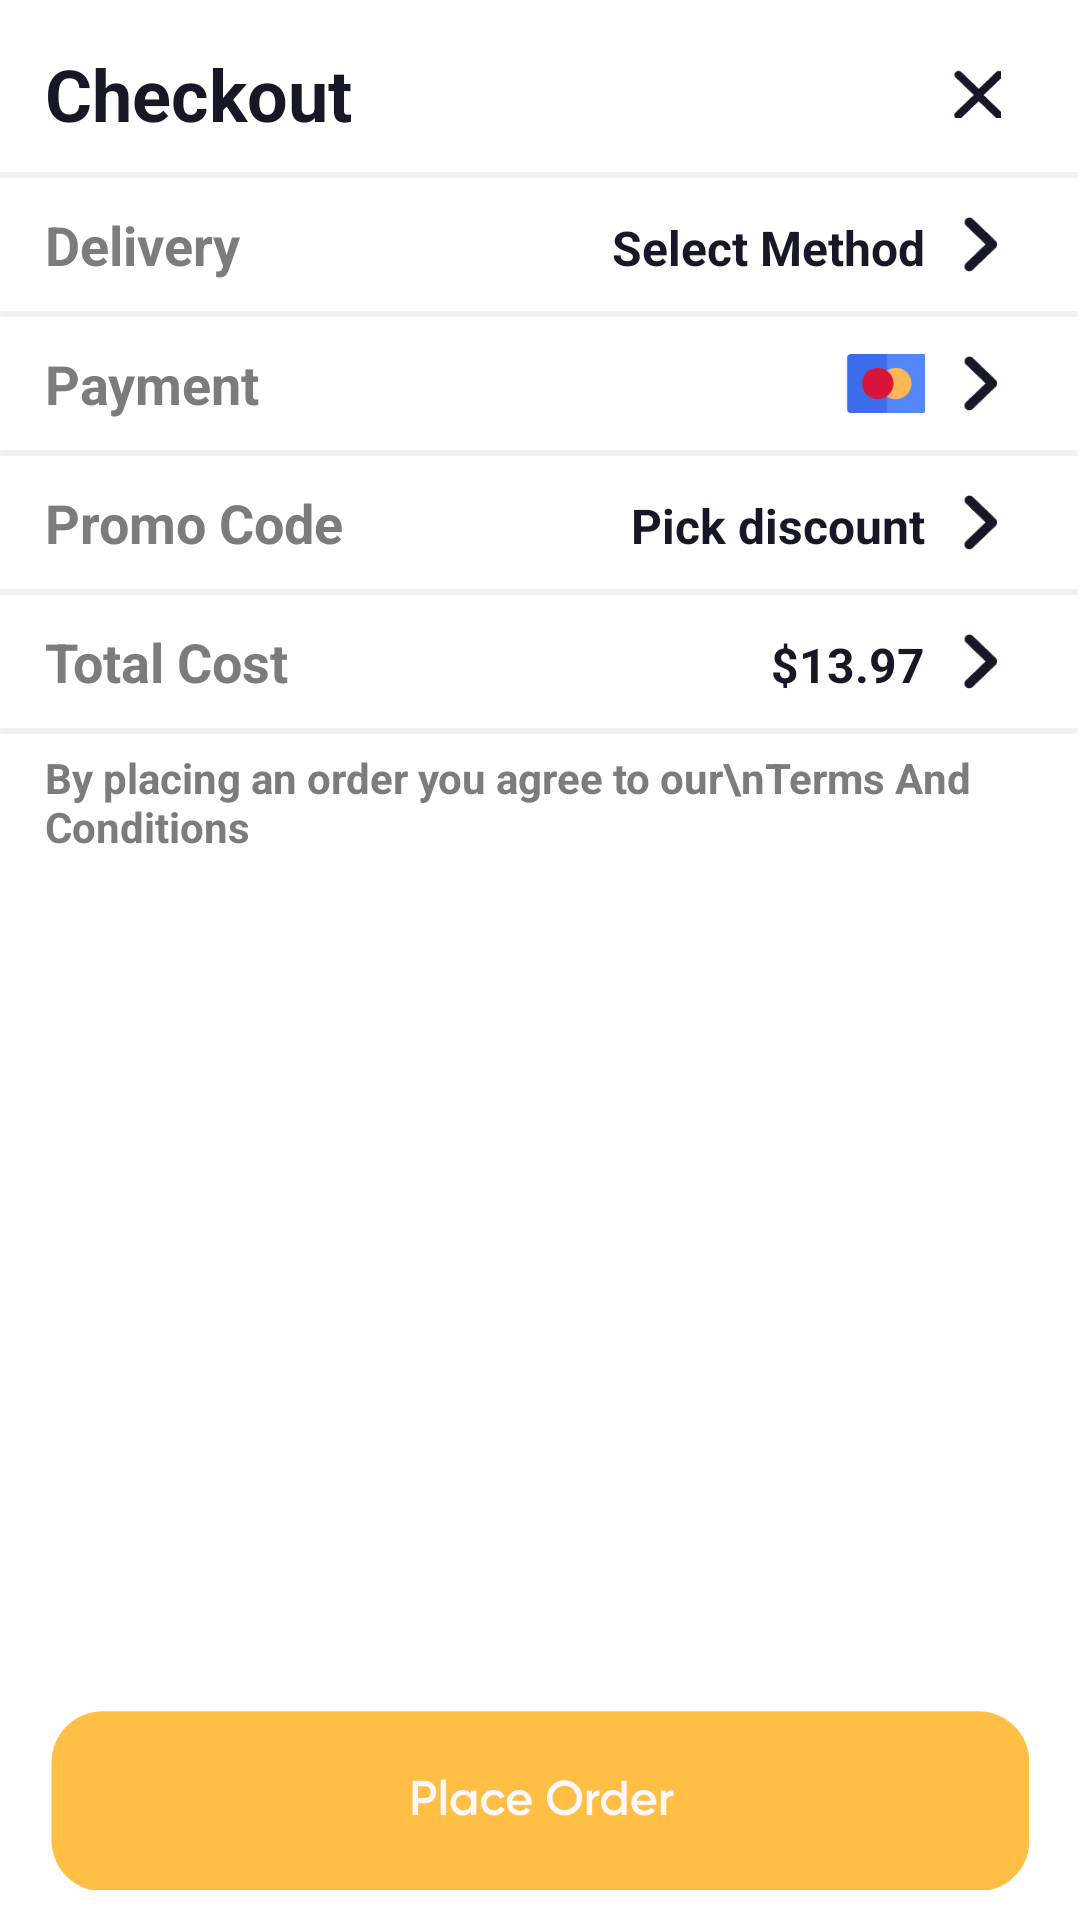

Write the Android layout XML for this screen, with the resource values it uses.
<!-- AndroidManifest.xml: application theme Theme.Nectar -->
<!-- res/layout/checkout.xml -->
<?xml version="1.0" encoding="utf-8"?>
<LinearLayout xmlns:android="http://schemas.android.com/apk/res/android"
    android:layout_width="match_parent"
    android:layout_height="wrap_content"
    xmlns:app="http://schemas.android.com/apk/res-auto"
    android:background="@drawable/check_out"
    android:orientation="vertical">

    <LinearLayout
        android:layout_marginTop="15dp"
        android:layout_width="match_parent"
        android:layout_height="wrap_content"
        android:orientation="horizontal"
        android:layout_marginLeft="15dp">

        <TextView
            android:layout_weight="1"
            android:layout_width="match_parent"
            android:layout_height="wrap_content"
            android:text="Checkout"
            android:textSize="24dp"
            android:textColor="#181725"
            android:textStyle="bold" />

        <ImageView
            android:id="@+id/close"
            android:layout_weight="4"
            android:layout_width="match_parent"
            android:layout_height="match_parent"
            android:src="@drawable/close_icon"
            android:padding="8dp"/>

    </LinearLayout>

    <ImageView
        android:layout_marginTop="10dp"
        android:layout_width="match_parent"
        android:layout_height="wrap_content"
        android:src="@drawable/vector"/>

    <LinearLayout
        android:layout_marginTop="10dp"
        android:layout_width="match_parent"
        android:layout_height="wrap_content"
        android:layout_marginLeft="15dp"
        android:layout_marginRight="15dp">

        <TextView
            android:layout_width="match_parent"
            android:layout_height="wrap_content"
            android:layout_weight="5"
            android:text="Delivery"
            android:textColor="#7C7C7C"
            android:textSize="18dp"
            android:textStyle="bold"/>

        <TextView
            android:layout_marginLeft="10dp"
            android:layout_width="match_parent"
            android:layout_height="wrap_content"
            android:layout_weight="5"
            android:text="Select Method"
            android:textColor="#181725"
            android:textSize="16dp"
            android:gravity="right"
            android:textStyle="bold"/>

        <ImageView
            android:layout_width="match_parent"
            android:layout_height="match_parent"
            android:layout_weight="8"
            android:padding="3dp"
            android:src="@drawable/vector1" />

    </LinearLayout>

    <ImageView
        android:layout_marginTop="10dp"
        android:layout_width="match_parent"
        android:layout_height="wrap_content"
        android:src="@drawable/vector"/>

    <LinearLayout
        android:layout_marginTop="10dp"
        android:layout_width="match_parent"
        android:layout_height="wrap_content"
        android:layout_marginLeft="15dp"
        android:layout_marginRight="15dp">

        <TextView
            android:layout_width="match_parent"
            android:layout_height="wrap_content"
            android:layout_weight="2"
            android:text="Payment"
            android:textColor="#7C7C7C"
            android:textSize="18dp"
            android:textStyle="bold"/>

        <ImageView
            android:layout_marginLeft="10dp"
            android:layout_width="match_parent"
            android:layout_height="match_parent"
            android:layout_weight="8"
            android:layout_gravity="right"
            android:src="@drawable/card_icon_checkout"/>

        <ImageView
            android:layout_width="match_parent"
            android:layout_height="match_parent"
            android:layout_weight="8"
            android:padding="3dp"
            android:src="@drawable/vector1"/>

    </LinearLayout>

    <ImageView
        android:layout_marginTop="10dp"
        android:layout_width="match_parent"
        android:layout_height="wrap_content"
        android:src="@drawable/vector"/>

    <LinearLayout
        android:layout_marginTop="10dp"
        android:layout_width="match_parent"
        android:layout_height="wrap_content"
        android:layout_marginLeft="15dp"
        android:layout_marginRight="15dp">

        <TextView
            android:layout_width="match_parent"
            android:layout_height="wrap_content"
            android:layout_weight="5"
            android:text="Promo Code"
            android:textColor="#7C7C7C"
            android:textSize="18dp"
            android:textStyle="bold"/>

        <TextView
            android:layout_marginLeft="10dp"
            android:layout_width="match_parent"
            android:layout_height="wrap_content"
            android:layout_weight="5"
            android:text="Pick discount"
            android:textColor="#181725"
            android:textSize="16dp"
            android:gravity="right"
            android:textStyle="bold"/>

        <ImageView
            android:layout_width="match_parent"
            android:layout_height="match_parent"
            android:layout_weight="8"
            android:padding="3dp"
            android:src="@drawable/vector1" />

    </LinearLayout>

    <ImageView
        android:layout_marginTop="10dp"
        android:layout_width="match_parent"
        android:layout_height="wrap_content"
        android:src="@drawable/vector"/>

    <LinearLayout
        android:layout_marginTop="10dp"
        android:layout_width="match_parent"
        android:layout_height="wrap_content"
        android:layout_marginLeft="15dp"
        android:layout_marginRight="15dp">

        <TextView
            android:layout_width="match_parent"
            android:layout_height="wrap_content"
            android:layout_weight="5"
            android:text="Total Cost"
            android:textColor="#7C7C7C"
            android:textSize="18dp"
            android:textStyle="bold"/>

        <TextView
            android:id="@+id/total"
            android:layout_marginLeft="10dp"
            android:layout_width="match_parent"
            android:layout_height="wrap_content"
            android:layout_weight="5"
            android:text="$13.97"
            android:textColor="#181725"
            android:textSize="16dp"
            android:gravity="right"
            android:textStyle="bold"/>

        <ImageView
            android:layout_width="match_parent"
            android:layout_height="match_parent"
            android:layout_weight="8"
            android:padding="3dp"
            android:src="@drawable/vector1" />

    </LinearLayout>

    <ImageView
        android:layout_marginTop="10dp"
        android:layout_width="match_parent"
        android:layout_height="wrap_content"
        android:src="@drawable/vector"/>

    <TextView
        android:layout_width="match_parent"
        android:layout_height="wrap_content"
        android:text="By placing an order you agree to our\nTerms And Conditions"
        android:textSize="14dp"
        android:textStyle="bold"
        android:textColor="#7C7C7C"
        android:layout_marginLeft="15dp"
        android:layout_marginRight="15dp"
        android:layout_marginTop="5dp"
        android:layout_marginBottom="15dp"/>

    <RelativeLayout
        android:layout_width="fill_parent"
        android:layout_height="fill_parent"
        android:gravity="bottom">

        <ImageView
            android:id="@+id/placeOrder"
            android:layout_width="match_parent"
            android:layout_height="60dp"
            android:src="@drawable/place_order"
            android:layout_marginBottom="10dp"/>

    </RelativeLayout>

</LinearLayout>
<!-- resources referenced by this layout -->
<resources>
  <!-- drawable card_icon_checkout: png bitmap (drawable, 1309 bytes) -->
  <!-- drawable close_icon: png bitmap (drawable, 1343 bytes) -->
  <!-- drawable place_order: png bitmap (drawable, 9539 bytes) -->
  <!-- drawable vector: png bitmap (drawable-v24, 148 bytes) -->
  <!-- drawable vector1: png bitmap (drawable-v24, 985 bytes) -->
  <style name="Theme.Nectar" parent="Theme.MaterialComponents.DayNight.DarkActionBar">
          
          <item name="colorPrimary">@color/purple_500</item>
          <item name="colorPrimaryVariant">@color/purple_700</item>
          <item name="colorOnPrimary">@color/white</item>
          
          <item name="colorSecondary">@color/teal_200</item>
          <item name="colorSecondaryVariant">@color/teal_700</item>
          <item name="colorOnSecondary">@color/black</item>
          
          <item name="android:statusBarColor">?attr/colorPrimaryVariant</item>
          
      </style>
  <color name="purple_500">#FF6200EE</color>
  <color name="purple_700">#FF3700B3</color>
  <color name="white">#FFFFFFFF</color>
  <color name="teal_200">#FF03DAC5</color>
  <color name="teal_700">#FF018786</color>
  <color name="black">#FF000000</color>
</resources>
